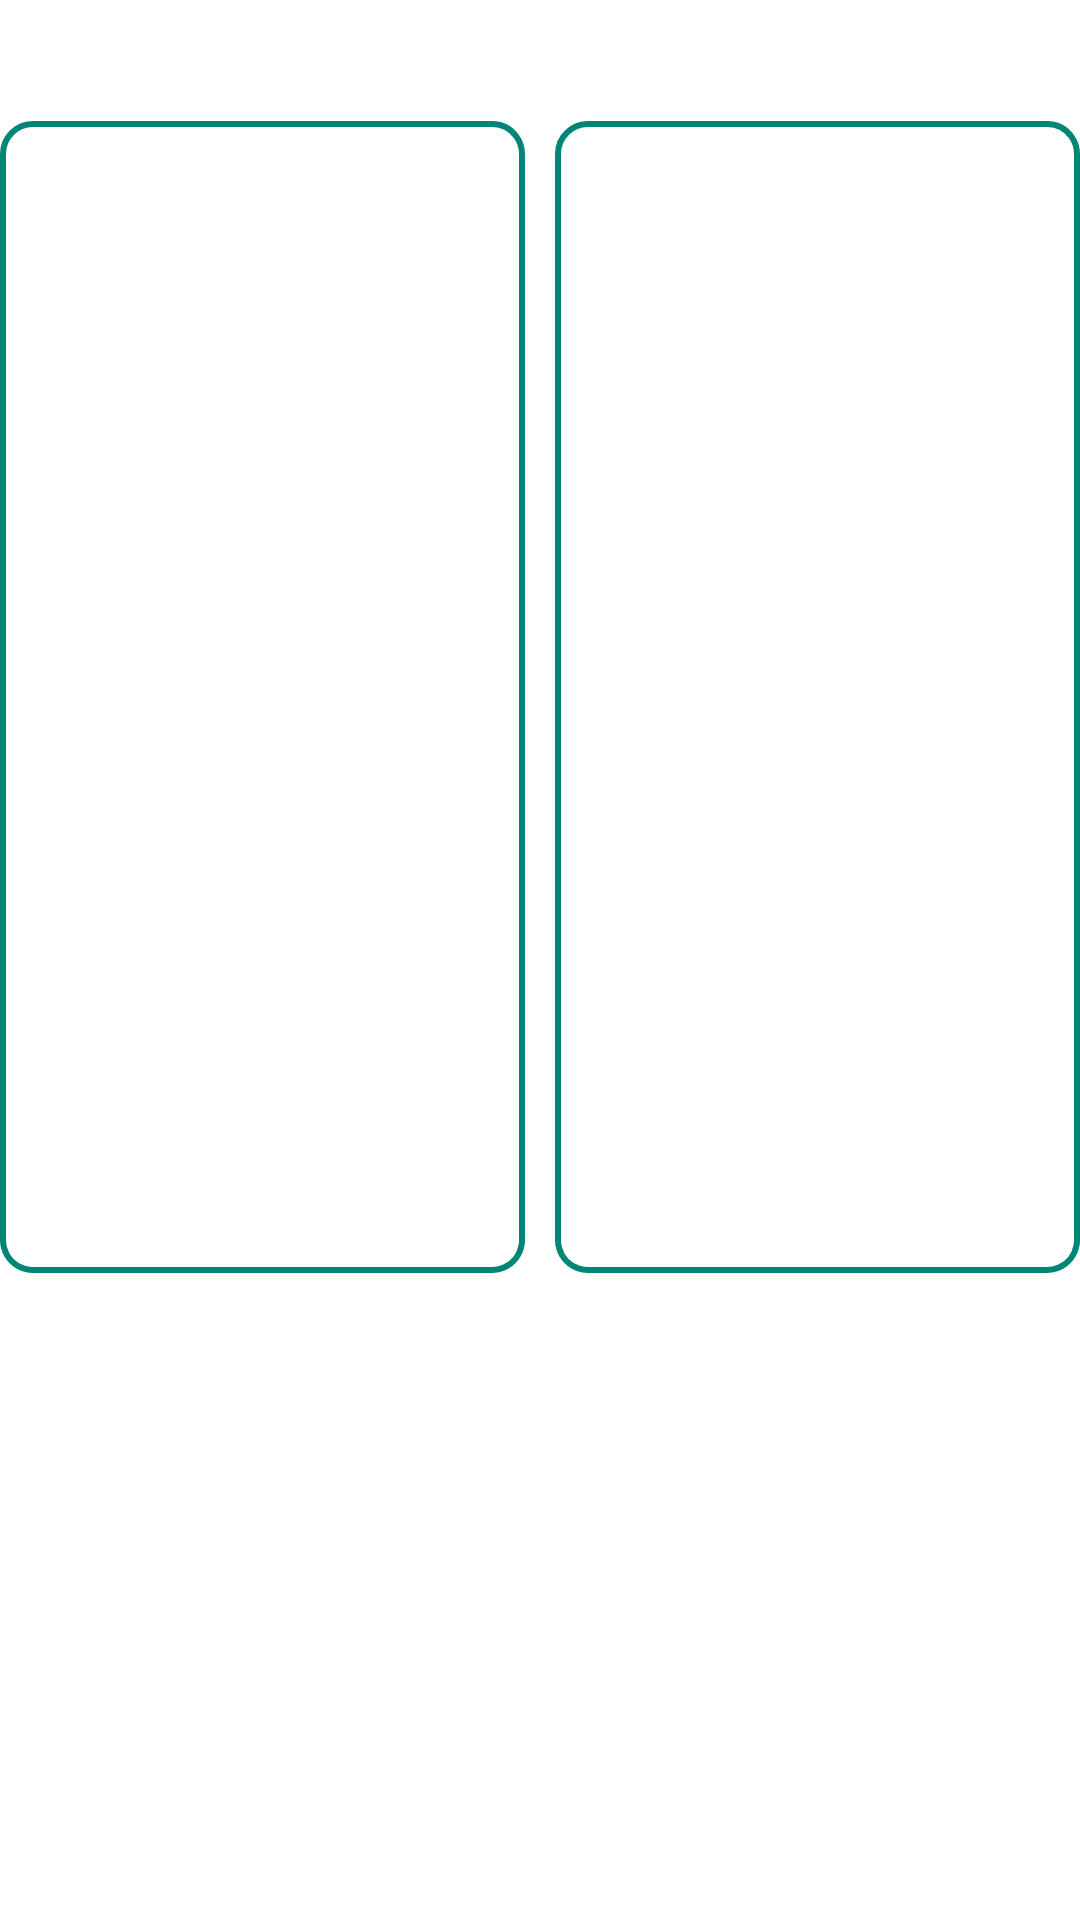

Write the Android layout XML for this screen, with the resource values it uses.
<!-- AndroidManifest.xml: application theme AppTheme -->
<!-- res/layout/fragment_question_type_b.xml -->
<?xml version="1.0" encoding="utf-8"?>
<layout xmlns:android="http://schemas.android.com/apk/res/android"
    xmlns:tools="http://schemas.android.com/tools"
    xmlns:app="http://schemas.android.com/apk/res-auto">

    <androidx.constraintlayout.widget.ConstraintLayout
        android:layout_width="match_parent"
        android:layout_height="match_parent">

        <TextView
            android:id="@+id/tv_question"
            android:layout_width="match_parent"
            android:layout_height="wrap_content"
            android:paddingBottom="16dp"
            tools:text="What is the question?"
            android:textColor="@android:color/black"
            android:textSize="18sp"
            android:gravity="center"
            app:layout_constraintTop_toTopOf="parent" />

        <ImageView
            android:id="@+id/img_1"
            android:layout_width="0dp"
            android:layout_height="0dp"
            android:layout_marginEnd="5dp"
            android:background="@drawable/bg_paint"
            tools:src="@drawable/img_war"
            app:layout_constraintHeight_percent="0.6"
            app:layout_constraintStart_toStartOf="parent"
            app:layout_constraintTop_toBottomOf="@+id/tv_question"
            app:layout_constraintEnd_toStartOf="@+id/img_2"
            tools:ignore="ContentDescription" />

        <ImageView
            android:id="@+id/img_2"
            android:layout_width="0dp"
            android:layout_height="0dp"
            android:layout_marginStart="5dp"
            android:background="@drawable/bg_paint"
            tools:src="@drawable/img_war"
            android:scaleType="center"
            app:layout_constraintHeight_percent="0.6"
            app:layout_constraintStart_toEndOf="@+id/img_1"
            app:layout_constraintTop_toBottomOf="@+id/tv_question"
            app:layout_constraintEnd_toEndOf="parent"
            tools:ignore="ContentDescription" />

        <TextView
            android:id="@+id/tv_message"
            android:layout_width="match_parent"
            android:layout_height="wrap_content"
            android:paddingTop="16dp"
            tools:text="This message will be shown"
            android:textColor="@android:color/black"
            android:textSize="16sp"
            android:gravity="center"
            app:layout_constraintTop_toBottomOf="@+id/img_1" />

    </androidx.constraintlayout.widget.ConstraintLayout>

</layout>
<!-- resources referenced by this layout -->
<resources>
  <!-- drawable bg_paint (drawable) -->
  <?xml version="1.0" encoding="utf-8"?>
  <shape
      xmlns:android="http://schemas.android.com/apk/res/android"
      android:shape="rectangle">
  
      <corners android:radius="10dp"/>
  
      <stroke
          android:width="2dp"
          android:dashWidth="10dp"
          android:dashGap="0dp"
          android:color="@color/colorPrimary"/>
  
  </shape>
  <!-- drawable img_war: jpg bitmap (drawable, 228395 bytes) -->
  <style name="AppTheme" parent="Theme.MaterialComponents.Light.DarkActionBar">
          
          <item name="colorPrimary">@color/colorPrimary</item>
          <item name="colorPrimaryDark">@color/colorPrimaryDark</item>
          <item name="colorAccent">@color/colorAccent</item>
  
          <item name="bottomSheetDialogTheme">@style/AppBottomSheetDialogTheme</item>
      </style>
  <color name="colorPrimary">#008577</color>
  <color name="colorPrimaryDark">#00574B</color>
  <color name="colorAccent">#D81B60</color>
  <style name="AppBottomSheetDialogTheme" parent="Theme.MaterialComponents.Light.BottomSheetDialog">
          <item name="bottomSheetStyle">@style/AppModalStyle</item>
      </style>
  <style name="AppModalStyle" parent="Widget.Design.BottomSheet.Modal">
          <item name="android:background">@drawable/bg_transparent_bottom_sheet_rounded_corner</item>
      </style>
      /*--------- Bottom Sheet theme --------*/
  <!-- drawable bg_transparent_bottom_sheet_rounded_corner (drawable) -->
  <?xml version="1.0" encoding="utf-8"?>
  <shape
      xmlns:android="http://schemas.android.com/apk/res/android"
      android:shape="rectangle">
  
      <solid android:color="@android:color/transparent"/>
  
      <corners android:topLeftRadius="16dp"
               android:topRightRadius="16dp"/>
  
  </shape>
</resources>
